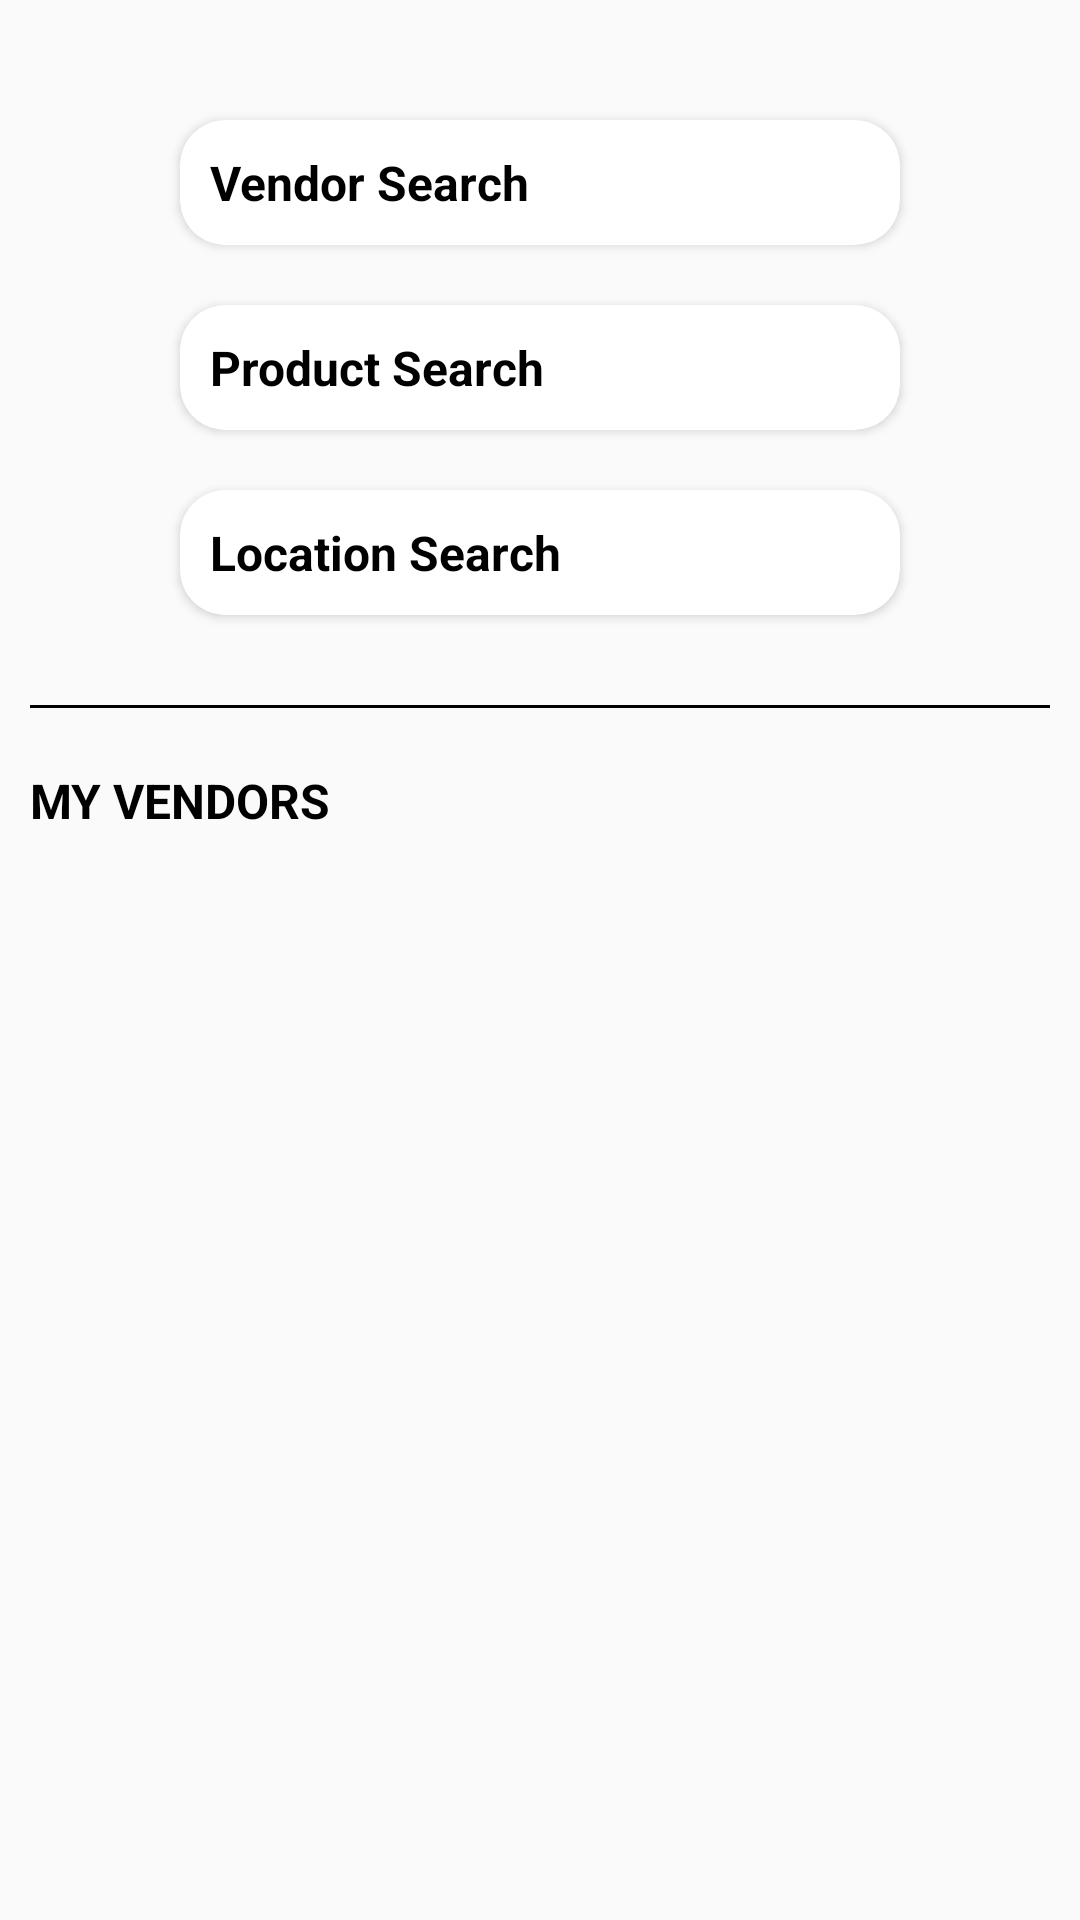

Produce the Android XML layout that renders to this screen, including the resource entries it uses.
<!-- AndroidManifest.xml: application theme Theme.NoActionBar -->
<!-- res/layout/activity_home_page.xml -->
<?xml version="1.0" encoding="utf-8"?>
<RelativeLayout xmlns:android="http://schemas.android.com/apk/res/android"
    xmlns:app="http://schemas.android.com/apk/res-auto"
    xmlns:tools="http://schemas.android.com/tools"
    android:layout_width="match_parent"
    android:layout_height="match_parent"
    tools:context=".Home.HomePage">

    <LinearLayout
        android:layout_width="match_parent"
        android:layout_height="match_parent"
        android:orientation="vertical">


        <androidx.cardview.widget.CardView
            android:layout_width="match_parent"
            android:layout_height="wrap_content"
            android:layout_marginTop="40dp"
            android:layout_marginLeft="60dp"
            android:layout_marginRight="60dp"
            app:cardBackgroundColor="@color/colorWhite"
            app:cardElevation="2dp"
            app:cardCornerRadius="15dp">

            <TextView
                android:id="@+id/vendorSearch"
                android:layout_width="match_parent"
                android:layout_height="match_parent"
                android:background="@color/transparent"
                android:padding="10dp"
                android:text="Vendor Search"
                android:textStyle="bold"
                android:textColor="@color/colorBlack"
                android:textSize="16sp"/>

        </androidx.cardview.widget.CardView>

        <androidx.cardview.widget.CardView
            android:layout_width="match_parent"
            android:layout_height="wrap_content"
            android:layout_marginTop="20dp"
            android:layout_marginLeft="60dp"
            android:layout_marginRight="60dp"
            app:cardBackgroundColor="@color/colorWhite"
            app:cardElevation="2dp"
            app:cardCornerRadius="15dp">

            <TextView
                android:id="@+id/productSearch"
                android:layout_width="match_parent"
                android:layout_height="match_parent"
                android:background="@color/transparent"
                android:padding="10dp"
                android:textStyle="bold"
                android:text="Product Search"
                android:textColor="@color/colorBlack"
                android:textSize="16sp"/>

        </androidx.cardview.widget.CardView>

        <androidx.cardview.widget.CardView
            android:layout_width="match_parent"
            android:layout_height="wrap_content"
            android:layout_marginTop="20dp"
            android:layout_marginBottom="20dp"
            android:layout_marginLeft="60dp"
            android:layout_marginRight="60dp"
            app:cardBackgroundColor="@color/colorWhite"
            app:cardElevation="2dp"
            app:cardCornerRadius="15dp">

            <TextView
                android:id="@+id/locationSearch"
                android:layout_width="match_parent"
                android:layout_height="match_parent"
                android:background="@color/transparent"
                android:padding="10dp"
                android:textStyle="bold"
                android:text="Location Search"
                android:textColor="@color/colorBlack"
                android:textSize="16sp"/>

        </androidx.cardview.widget.CardView>

        <View
            android:layout_width="match_parent"
            android:layout_height="1dp"
            android:background="@color/colorBlack"
            android:layout_margin="10dp"/>


        <TextView
            android:layout_width="match_parent"
            android:layout_height="wrap_content"
            android:background="@color/transparent"
            android:padding="10dp"
            android:text="MY VENDORS"
            android:textStyle="bold"
            android:textColor="@color/colorBlack"
            android:textSize="16sp"/>


        <androidx.recyclerview.widget.RecyclerView
            android:id="@+id/featuredView"
            android:layout_width="match_parent"
            android:layout_height="match_parent"
            android:layout_margin="10dp">

        </androidx.recyclerview.widget.RecyclerView>



    </LinearLayout>


    <ProgressBar
        android:id="@+id/progressD"
        android:visibility="gone"
        android:layout_width="40dp"
        android:layout_height="40dp"
        android:layout_centerInParent="true"/>

</RelativeLayout>
<!-- resources referenced by this layout -->
<resources>
  <color name="colorBlack">#000000</color>
  <color name="colorWhite">#FFFFFF</color>
  <color name="transparent">#00FFFFFF</color>
  <style name="Theme.NoActionBar" parent="Theme.AppCompat.Light.NoActionBar">
          <item name="colorPrimary">@color/colorPrimary</item>
          <item name="colorPrimaryDark">@color/colorPrimaryDark</item>
          <item name="colorAccent">@color/colorAccent</item>
      </style>
  <color name="colorPrimary">#C61706</color>
  <color name="colorPrimaryDark">#AAAAAA</color>
  <color name="colorAccent">#0F6EAA</color>
</resources>
